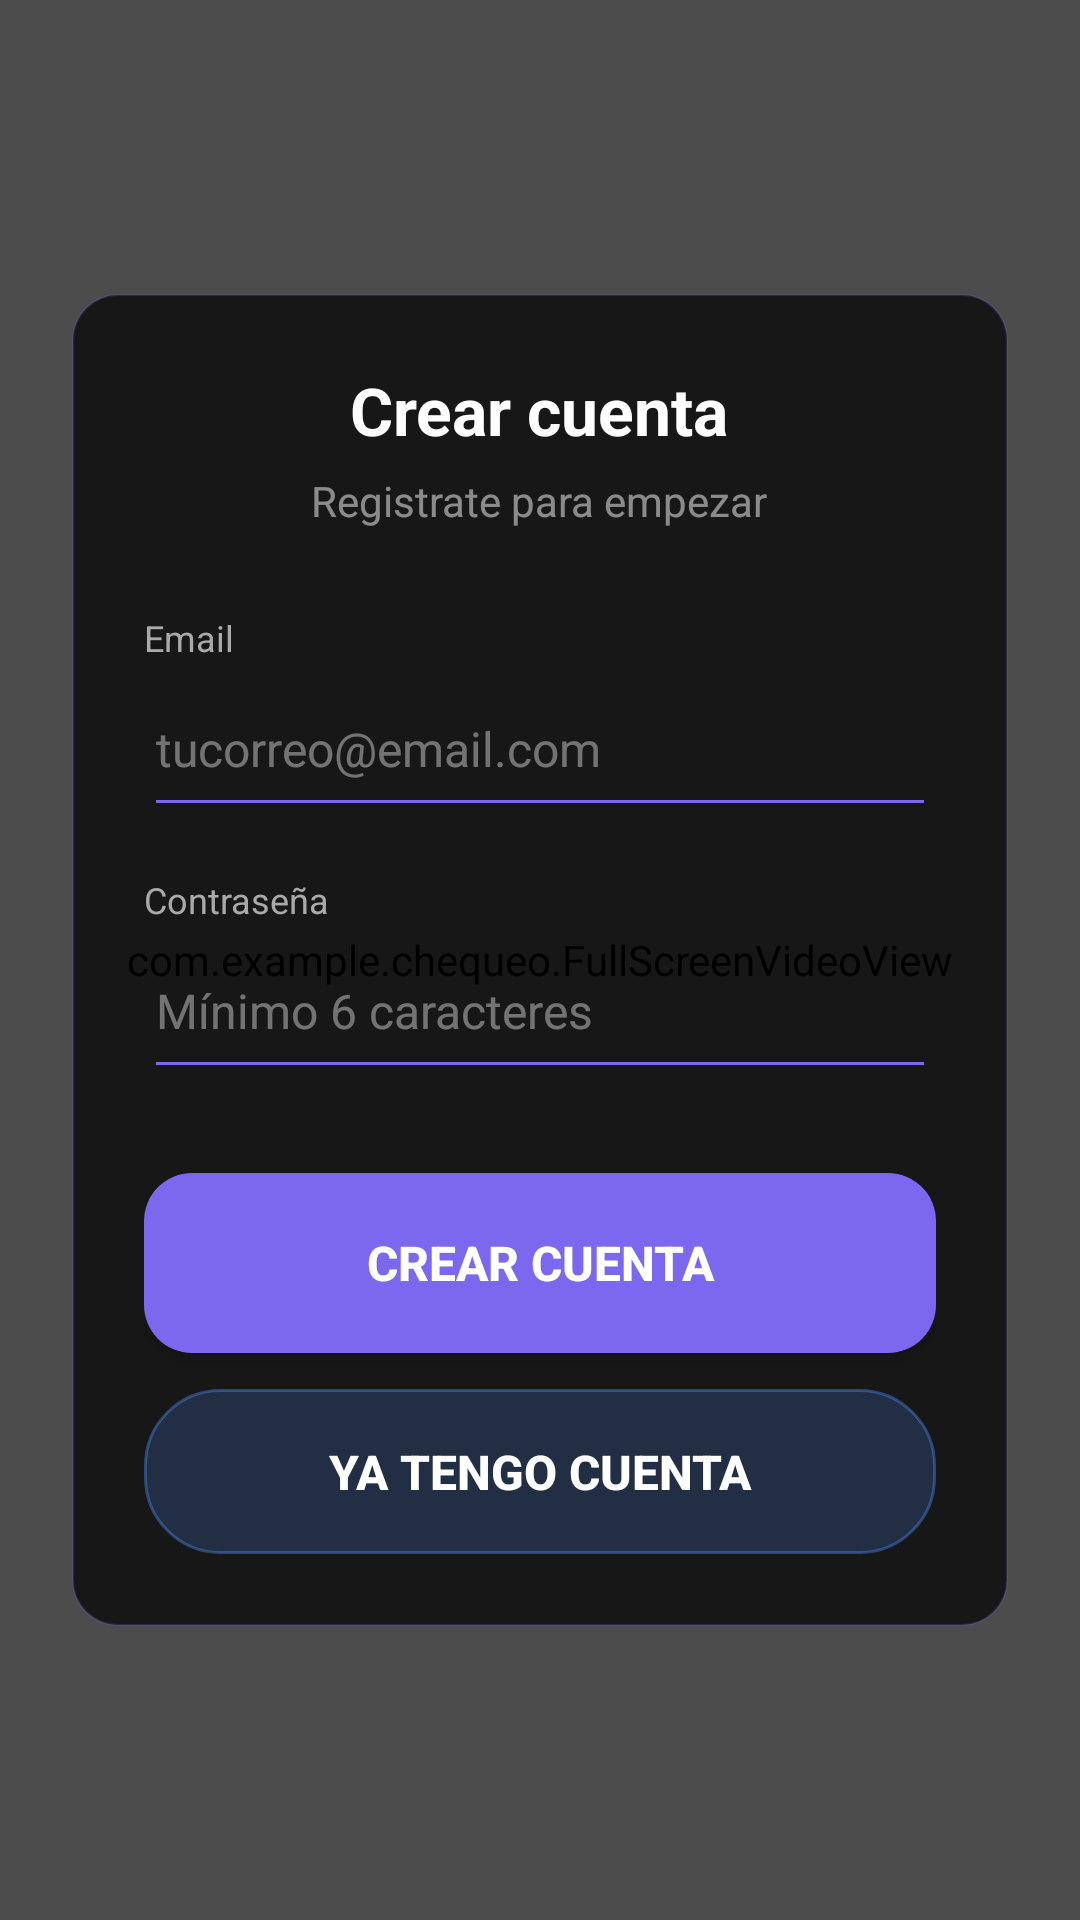

Layout XML and referenced resources for this Android screen:
<!-- AndroidManifest.xml: application theme Theme.Chequeo -->
<!-- res/layout/activity_registro.xml -->
<?xml version="1.0" encoding="utf-8"?>
<androidx.constraintlayout.widget.ConstraintLayout
    xmlns:android="http://schemas.android.com/apk/res/android"
    xmlns:app="http://schemas.android.com/apk/res-auto"
    android:layout_width="match_parent"
    android:layout_height="match_parent">

    <com.example.chequeo.FullScreenVideoView
        android:id="@+id/vvBackground"
        android:layout_width="0dp"
        android:layout_height="0dp"
        app:layout_constraintTop_toTopOf="parent"
        app:layout_constraintBottom_toBottomOf="parent"
        app:layout_constraintStart_toStartOf="parent"
        app:layout_constraintEnd_toEndOf="parent" />

    <View
        android:layout_width="0dp"
        android:layout_height="0dp"
        android:background="@color/bg_overlay_dim"
        app:layout_constraintTop_toTopOf="parent"
        app:layout_constraintBottom_toBottomOf="parent"
        app:layout_constraintStart_toStartOf="parent"
        app:layout_constraintEnd_toEndOf="parent" />

    <LinearLayout
        android:id="@+id/cardRegistro"
        android:layout_width="0dp"
        android:layout_height="wrap_content"
        android:orientation="vertical"
        android:padding="@dimen/padding_card_formulario"
        android:background="@drawable/background_card_traslucido"
        android:layout_margin="@dimen/margen_horizontal"
        android:elevation="10dp"
        app:layout_constraintTop_toTopOf="parent"
        app:layout_constraintBottom_toBottomOf="parent"
        app:layout_constraintStart_toStartOf="parent"
        app:layout_constraintEnd_toEndOf="parent">

        <TextView
            android:layout_width="wrap_content"
            android:layout_height="wrap_content"
            android:text="@string/registro_titulo"
            android:textColor="@color/white"
            android:textSize="@dimen/texto_titulo_medio"
            android:textStyle="bold"
            android:layout_gravity="center_horizontal"
            android:layout_marginBottom="6dp"/>

        <TextView
            android:layout_width="wrap_content"
            android:layout_height="wrap_content"
            android:text="@string/registro_subtitulo"
            android:textColor="@color/texto_muted"
            android:textSize="@dimen/texto_label"
            android:layout_gravity="center_horizontal"
            android:layout_marginBottom="28dp"/>

        <TextView
            android:layout_width="wrap_content"
            android:layout_height="wrap_content"
            android:text="@string/login_label_email"
            android:textColor="@color/texto_secundario"
            android:textSize="@dimen/texto_pequeno"/>

        <EditText
            android:id="@+id/etEmailRegistro"
            android:layout_width="match_parent"
            android:layout_height="@dimen/alto_input"
            android:hint="@string/login_hint_email"
            android:inputType="textEmailAddress"
            android:textColor="@color/white"
            android:textColorHint="@color/texto_hint"
            android:backgroundTint="@color/accent_purple"
            android:textSize="16sp"
            android:layout_marginBottom="16dp"/>

        <TextView
            android:layout_width="wrap_content"
            android:layout_height="wrap_content"
            android:text="@string/login_label_password"
            android:textColor="@color/texto_secundario"
            android:textSize="@dimen/texto_pequeno"/>

        <EditText
            android:id="@+id/etPasswordRegistro"
            android:layout_width="match_parent"
            android:layout_height="@dimen/alto_input"
            android:hint="@string/login_hint_password"
            android:inputType="textPassword"
            android:textColor="@color/white"
            android:textColorHint="@color/texto_hint"
            android:backgroundTint="@color/accent_purple"
            android:textSize="16sp"
            android:layout_marginBottom="28dp"/>

        <Button
            android:id="@+id/btnCrearCuenta"
            android:layout_width="match_parent"
            android:layout_height="@dimen/alto_boton_principal"
            android:text="@string/registro_btn_crear"
            android:textColor="@color/white"
            android:textStyle="bold"
            android:textSize="@dimen/texto_cuerpo"
            android:background="@drawable/btn_accent"
            android:layout_marginBottom="12dp"/>

        <Button
            android:id="@+id/btnVolverLogin"
            android:layout_width="match_parent"
            android:layout_height="@dimen/alto_boton_secundario"
            android:text="@string/registro_btn_volver_login"
            android:textColor="@color/white"
            android:textStyle="bold"
            android:textSize="@dimen/texto_cuerpo"
            android:background="@drawable/btn_accent_dark"/>

        <TextView
            android:id="@+id/tvRegistroError"
            android:layout_width="match_parent"
            android:layout_height="wrap_content"
            android:text=""
            android:textColor="#FFF76F6F"
            android:textSize="@dimen/texto_pequeno"
            android:gravity="center"
            android:layout_marginTop="12dp"
            android:visibility="gone"/>

    </LinearLayout>

</androidx.constraintlayout.widget.ConstraintLayout>
<!-- resources referenced by this layout -->
<resources>
  <color name="accent_purple">#FF7B68EE</color>
  <color name="bg_overlay_dim">#66000000</color>
  <color name="texto_hint">#66FFFFFF</color>
  <color name="texto_muted">#80FFFFFF</color>
  <color name="texto_secundario">#AAAAAA</color>
  <color name="white">#FFFFFFFF</color>
  <dimen name="alto_boton_principal">60dp</dimen>
  <dimen name="alto_boton_secundario">55dp</dimen>
  <dimen name="alto_input">55dp</dimen>
  <dimen name="margen_horizontal">24dp</dimen>
  <dimen name="padding_card_formulario">24dp</dimen>
  <dimen name="texto_cuerpo">16sp</dimen>
  <dimen name="texto_label">14sp</dimen>
  <dimen name="texto_pequeno">12sp</dimen>
  <dimen name="texto_titulo_medio">22sp</dimen>
  <!-- drawable background_card_traslucido (drawable) -->
  <?xml version="1.0" encoding="utf-8"?>
  <shape xmlns:android="http://schemas.android.com/apk/res/android">
      <solid android:color="#B3000000"/>
      <corners android:radius="15dp"/>
      <stroke android:width="0.5dp" android:color="#337B68EE"/>
  </shape>
  <!-- drawable btn_accent (drawable) -->
  <?xml version="1.0" encoding="utf-8"?>
  <shape xmlns:android="http://schemas.android.com/apk/res/android"
      android:shape="rectangle">
      <solid android:color="#FF7B68EE"/>
      <corners android:radius="16dp"/>
  </shape>
  <!-- drawable btn_accent_dark (drawable) -->
  <?xml version="1.0" encoding="utf-8"?>
  <shape xmlns:android="http://schemas.android.com/apk/res/android"
      android:shape="rectangle">
      <solid android:color="#334F8EF7"/>
      <corners android:radius="25dp"/>
      <stroke android:width="1dp" android:color="#664F8EF7"/>
  </shape>
  <string name="login_hint_email">tucorreo@email.com</string>
  <string name="login_hint_password">Mínimo 6 caracteres</string>
  <string name="login_label_email">Email</string>
  <string name="login_label_password">Contraseña</string>
  <string name="registro_btn_crear">CREAR CUENTA</string>
  <string name="registro_btn_volver_login">Ya tengo cuenta</string>
  <string name="registro_subtitulo">Registrate para empezar</string>
  <string name="registro_titulo">Crear cuenta</string>
  <style name="Theme.Chequeo" parent="Base.Theme.Chequeo" />
  <style name="Base.Theme.Chequeo" parent="Theme.Material3.DayNight.NoActionBar">
          
          
      </style>
</resources>
